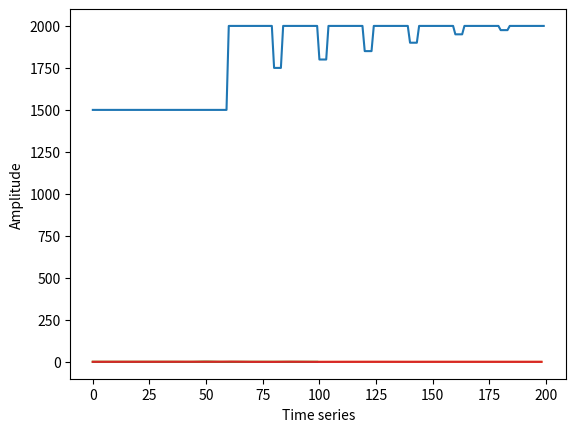

Write Python code to recreate this figure.
import matplotlib.pyplot as plt
import numpy as np

f = 5000
length = 0.001  # 1 ms
dt = 1e-5

tb = [250, 200, 150, 100, 50, 25]
tb_loc = np.array([4, 5, 6, 7, 8, 9])
tb_thick = 2e-4  # ms
interval = 1e-3  # ms
sample_f = 2e4  # Hz  0.01 ms  \ 100 samples per ms
tb_len = int(tb_thick * sample_f)
tb_sample = np.asarray(tb_loc * 1e-3 * sample_f, dtype=int)

L0 = int(3e-3 * sample_f)
L1 = int(7e-3 * sample_f)
imp_L0 = 1500 * np.ones((L0, 1))
imp_L1 = 2000 * np.ones((L1, 1))
imp_trend = np.concatenate((imp_L0, imp_L1))
imp = np.concatenate((imp_L0, imp_L1))
for i in range(len(tb_loc)):
    imp[tb_sample[i]:tb_sample[i]+tb_len] = imp_trend[tb_sample[i]:tb_sample[i]+tb_len] - tb[i]
imps = np.reshape(imp, (len(imp), ))


def calcuRc(imp):
    Rc = []
    nsamp = np.shape(imp)[0]
    for i in range(0, nsamp - 1):
        Rc.append((imp[i + 1] - imp[i]) / (imp[i + 1] + imp[i]))
    rc = np.asarray(Rc)
    return rc


# define function of ricker wavelet
def ricker(f, length, dt):
    t0 = np.arange(-length / 2, (length - dt) / 2, dt)
    y = (1.0 - 2.0 * (np.pi ** 2) * (f ** 2) * (t0 ** 2)) * np.exp(-(np.pi ** 2) * (f ** 2) * (t0 ** 2))
    return y


def SyntheticTrace(Rc, wavlt):
    synthetic_trace = np.convolve(Rc, wavlt, mode='same')
    synthetic_norm = synthetic_trace / max(synthetic_trace)
    return synthetic_trace, synthetic_norm


def power(timeseries):
    fourier_transform = np.fft.rfft(timeseries)
    abs_fourier_transform = np.abs(fourier_transform)
    power_spectrum = np.square(abs_fourier_transform)
    frequency = np.linspace(0, 1 / (2 * dt), len(power_spectrum))
    return frequency, power_spectrum


rc = calcuRc(imps)
wavelet = ricker(f, length, dt)
Synthetic_raw, model_trace = SyntheticTrace(rc, wavelet)


plt.plot(imp)
plt.ylabel('Acoustic impedance')
plt.xlabel('Time series')
plt.show()

plt.plot(rc)
plt.ylabel('Reflectivity coefficient')
plt.xlabel('Time series')

plt.plot(wavelet)
plt.ylabel('Amplitude')
plt.xlabel('Time series')

plt.plot(model_trace)
plt.ylabel('Amplitude')
plt.xlabel('Time series')
plt.show()


f_trace, p_trace = power(model_trace)
f_Rc, p_Rc = power(rc)
f_wav, p_wav = power(wavelet)

# imp = np.reshape(imp, (1, 1000))
'''
plt.subplot(1, 3, 1)
plt.plot(f_wav, p_wav, 'g')
plt.xlabel('Frequency(Hz)')
plt.ylabel('Wavelet')
# plt.show()
plt.subplot(1, 3, 2)
plt.plot(f_Rc, p_Rc, 'b')
plt.xlabel('Frequency(Hz)')
plt.ylabel('Reflectivity series')
# plt.show()
plt.subplot(1, 3, 3)
plt.plot(f_trace, p_trace, 'purple')
plt.xlabel('Frequency(Hz)')
plt.ylabel('Seismic trace')
plt.show()
'''
